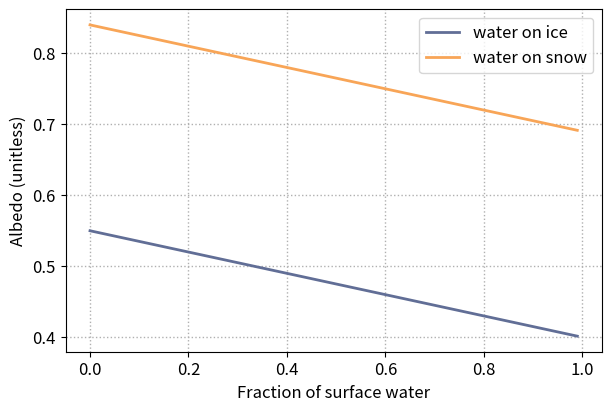

The matplotlib source for this figure:
#!/usr/bin/env python3
# -*- coding: utf-8 -*-
"""

Linear mixing model to theorize relationship between surface water and albedo

"""

# Import modules
import numpy as np
import matplotlib.pyplot as plt
from scipy.stats import linregress

#%%

# Define albedo values
water = 0.15
ice = 0.55
snow = 0.84

fraction_water = np.arange(0, 1, 0.01)

ice_albedo, snow_albedo = [], []
for i in fraction_water:
    fraction_ice = 1 - i
    ice_albedo.append((fraction_ice * ice) + (i * (ice-water)))
    snow_albedo.append((fraction_ice * snow) + (i * (snow-water)))

slope1, intercept, r, p, se = linregress(fraction_water, ice_albedo)
slope2, intercept, r, p, se = linregress(fraction_water, snow_albedo)

#%%

fig, (ax1) = plt.subplots(nrows=1, ncols=1, figsize=(6,4), 
                                    layout='constrained')

# Define colour map
c1 = '#E05861'
c2 = '#616E96'
c3 = '#F8A557'
c4 = '#3CBEDD'

ax1.plot(fraction_water, ice_albedo, zorder=2, color=c2, lw=2,
            label='water on ice')
ax1.plot(fraction_water, snow_albedo, zorder=2, color=c3, lw=2,
            label='water on snow')
ax1.legend(fontsize=12)
ax1.set_xlabel('Fraction of surface water', fontsize=12)
ax1.set_ylabel('Albedo (unitless)', fontsize=12)
ax1.grid(linestyle='dotted', lw=1, zorder=1)
ax1.tick_params(axis='both', which='major', labelsize=12)

#%%







